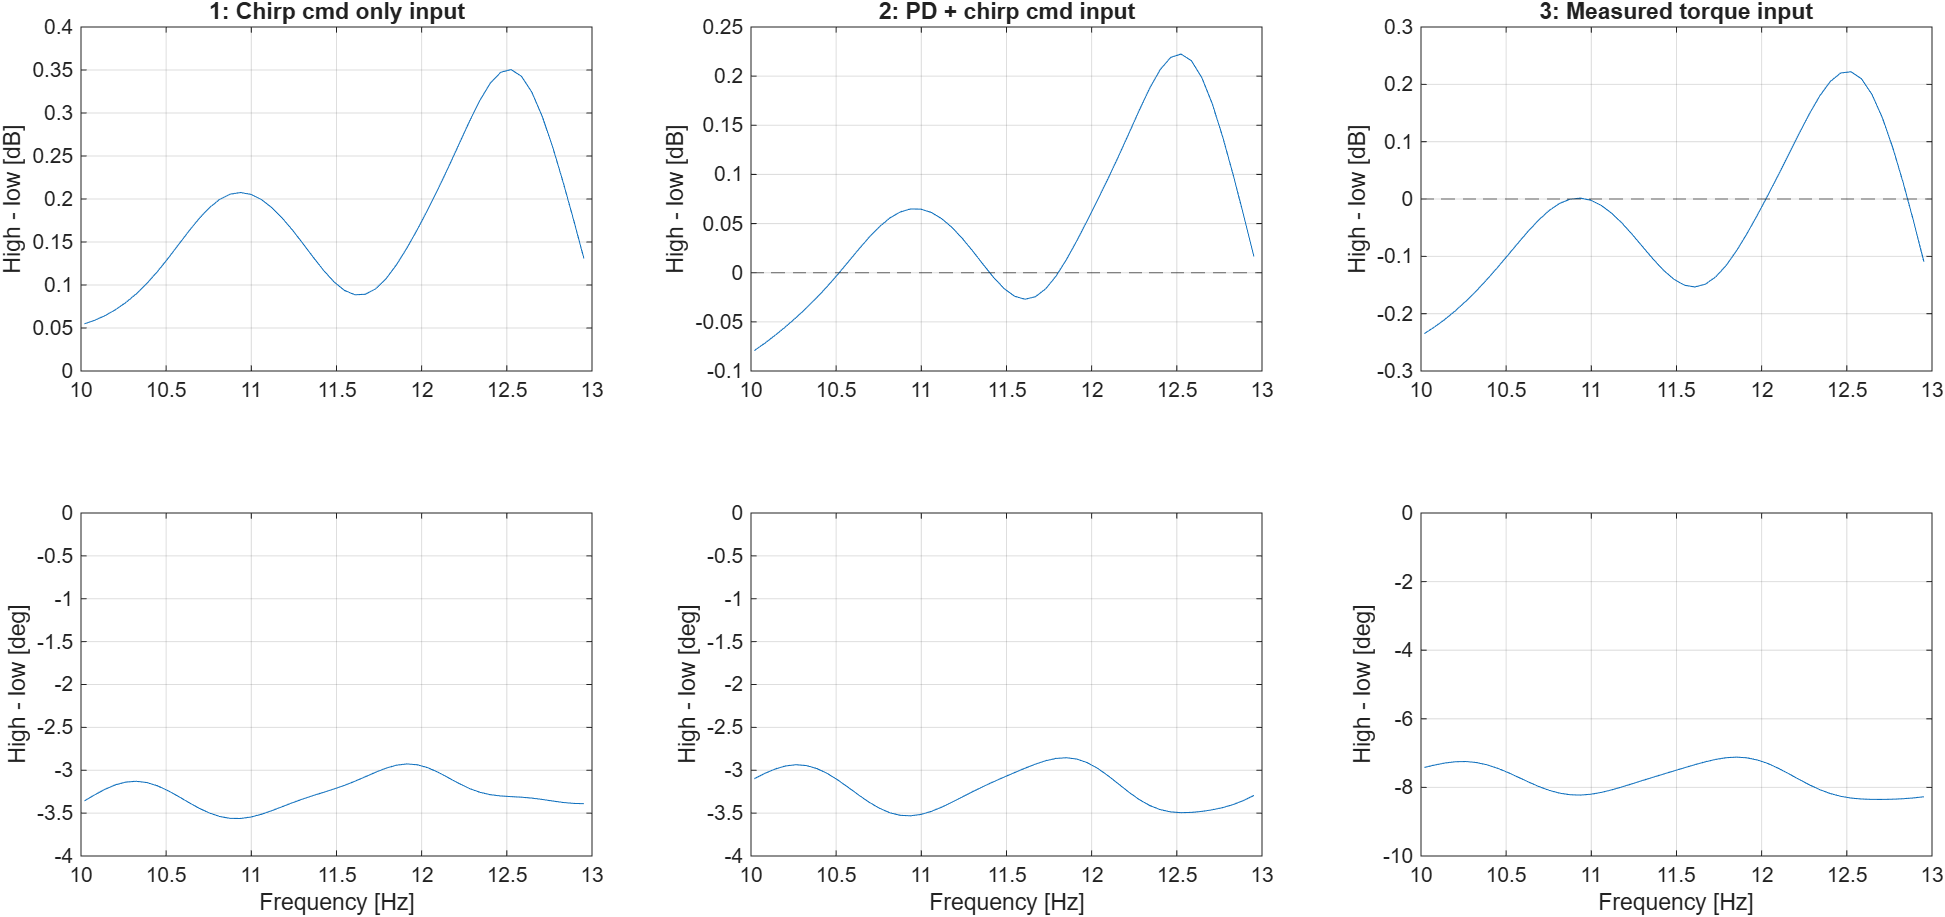

Data behind this chart, as committed beside it:
Frequency_Hz, Input1_Difference_dB, Input1_Difference_deg, Input1_LowCoherence, Input1_HighCoherence, Input2_Difference_dB, Input2_Difference_deg, Input2_LowCoherence, Input2_HighCoherence, Input3_Difference_dB, Input3_Difference_deg, Input3_LowCoherence, Input3_HighCoherence
10.02, 0.05484, -3.358, 0.9907, 0.9968, -0.07916, -3.098, 0.991, 0.9969, -0.2347, -7.419, 0.9864, 0.997
10.08, 0.05903, -3.286, 0.9907, 0.9968, -0.07173, -3.037, 0.9911, 0.9969, -0.2229, -7.346, 0.9865, 0.9971
10.14, 0.06449, -3.221, 0.9908, 0.9968, -0.06363, -2.985, 0.9912, 0.997, -0.2095, -7.288, 0.9867, 0.9971
10.2, 0.07136, -3.17, 0.991, 0.9969, -0.05495, -2.95, 0.9914, 0.997, -0.1945, -7.251, 0.9869, 0.9971
10.26, 0.0798, -3.138, 0.9911, 0.9969, -0.04571, -2.935, 0.9915, 0.997, -0.178, -7.246, 0.9871, 0.9972
10.33, 0.08992, -3.129, 0.9912, 0.9969, -0.03586, -2.945, 0.9917, 0.997, -0.16, -7.275, 0.9873, 0.9972
10.39, 0.1018, -3.143, 0.9913, 0.9969, -0.02531, -2.98, 0.9917, 0.9971, -0.1406, -7.34, 0.9873, 0.9972
10.45, 0.1154, -3.181, 0.9912, 0.9969, -0.01398, -3.037, 0.9918, 0.9971, -0.12, -7.438, 0.9872, 0.9972
10.51, 0.1303, -3.236, 0.9912, 0.9969, -0.001893, -3.112, 0.9917, 0.9971, -0.09853, -7.561, 0.9871, 0.9971
10.57, 0.1462, -3.303, 0.991, 0.9969, 0.01075, -3.198, 0.9916, 0.9971, -0.07679, -7.7, 0.9868, 0.9971
10.63, 0.162, -3.374, 0.9908, 0.9969, 0.02351, -3.287, 0.9914, 0.9971, -0.05569, -7.842, 0.9865, 0.9971
10.69, 0.1769, -3.441, 0.9906, 0.9969, 0.03575, -3.371, 0.9912, 0.9971, -0.03634, -7.974, 0.9862, 0.997
10.75, 0.1898, -3.498, 0.9905, 0.9969, 0.04669, -3.442, 0.9911, 0.9971, -0.01995, -8.086, 0.986, 0.997
10.81, 0.1996, -3.539, 0.9905, 0.9969, 0.05557, -3.495, 0.991, 0.9971, -0.007647, -8.168, 0.986, 0.997
10.88, 0.2056, -3.561, 0.9905, 0.9969, 0.06176, -3.525, 0.991, 0.9971, -0.0003143, -8.214, 0.9861, 0.997
10.94, 0.2075, -3.563, 0.9907, 0.997, 0.06485, -3.532, 0.9912, 0.9971, 0.001543, -8.224, 0.9863, 0.997
11, 0.2054, -3.546, 0.9909, 0.997, 0.06469, -3.515, 0.9914, 0.9971, -0.002171, -8.199, 0.9867, 0.997
11.06, 0.1994, -3.514, 0.9912, 0.997, 0.06134, -3.48, 0.9916, 0.9972, -0.01116, -8.146, 0.9871, 0.997
11.12, 0.1901, -3.472, 0.9916, 0.9971, 0.05499, -3.43, 0.9919, 0.9972, -0.02481, -8.072, 0.9876, 0.9971
11.18, 0.178, -3.425, 0.9919, 0.9971, 0.04596, -3.372, 0.9922, 0.9973, -0.04223, -7.984, 0.9881, 0.9972
11.24, 0.1638, -3.379, 0.9922, 0.9972, 0.03469, -3.31, 0.9925, 0.9974, -0.06235, -7.891, 0.9885, 0.9973
11.3, 0.1482, -3.335, 0.9924, 0.9973, 0.0218, -3.248, 0.9927, 0.9974, -0.08385, -7.795, 0.9889, 0.9974
11.36, 0.1322, -3.295, 0.9926, 0.9974, 0.008194, -3.189, 0.9929, 0.9975, -0.1052, -7.702, 0.9891, 0.9975
11.42, 0.1168, -3.257, 0.9927, 0.9975, -0.004939, -3.133, 0.993, 0.9976, -0.1246, -7.609, 0.9892, 0.9976
11.49, 0.1035, -3.218, 0.9927, 0.9976, -0.01615, -3.079, 0.993, 0.9976, -0.1403, -7.518, 0.9892, 0.9977
11.55, 0.09368, -3.176, 0.9926, 0.9976, -0.02393, -3.027, 0.9929, 0.9977, -0.1504, -7.426, 0.989, 0.9978
11.61, 0.08864, -3.128, 0.9924, 0.9977, -0.02697, -2.976, 0.9927, 0.9977, -0.1534, -7.337, 0.9887, 0.9978
11.67, 0.08922, -3.076, 0.9921, 0.9977, -0.02446, -2.929, 0.9925, 0.9978, -0.1486, -7.254, 0.9884, 0.9978
11.73, 0.09566, -3.023, 0.9919, 0.9977, -0.01633, -2.889, 0.9923, 0.9978, -0.1358, -7.183, 0.9881, 0.9979
11.79, 0.1075, -2.975, 0.9916, 0.9977, -0.003242, -2.862, 0.9921, 0.9978, -0.1158, -7.135, 0.9878, 0.9978
11.85, 0.1237, -2.94, 0.9914, 0.9977, 0.0136, -2.854, 0.9919, 0.9978, -0.09015, -7.117, 0.9875, 0.9978
11.91, 0.1431, -2.926, 0.9913, 0.9977, 0.03283, -2.87, 0.9918, 0.9978, -0.06037, -7.138, 0.9872, 0.9978
11.97, 0.1647, -2.936, 0.9911, 0.9977, 0.05331, -2.912, 0.9917, 0.9978, -0.02792, -7.2, 0.987, 0.9978
12.04, 0.1877, -2.97, 0.991, 0.9977, 0.07444, -2.979, 0.9915, 0.9978, 0.006217, -7.303, 0.9867, 0.9978
12.1, 0.212, -3.024, 0.9908, 0.9977, 0.09615, -3.065, 0.9914, 0.9978, 0.04149, -7.44, 0.9864, 0.9978
12.16, 0.2374, -3.089, 0.9907, 0.9977, 0.1187, -3.161, 0.9912, 0.9978, 0.07754, -7.599, 0.9862, 0.9978
12.22, 0.2638, -3.155, 0.9905, 0.9977, 0.142, -3.257, 0.9911, 0.9978, 0.1137, -7.765, 0.9859, 0.9978
12.28, 0.2901, -3.213, 0.9904, 0.9978, 0.1657, -3.343, 0.9909, 0.9979, 0.1487, -7.926, 0.9858, 0.9978
12.34, 0.3146, -3.257, 0.9904, 0.9978, 0.188, -3.412, 0.9909, 0.9979, 0.1801, -8.066, 0.9859, 0.9979
12.4, 0.3346, -3.285, 0.9905, 0.9979, 0.2067, -3.459, 0.991, 0.9979, 0.2049, -8.178, 0.9861, 0.9979
12.46, 0.3473, -3.3, 0.9909, 0.9979, 0.219, -3.486, 0.9913, 0.998, 0.2198, -8.259, 0.9865, 0.998
12.52, 0.3505, -3.307, 0.9913, 0.9979, 0.2225, -3.495, 0.9917, 0.998, 0.2219, -8.311, 0.9871, 0.998
12.59, 0.3427, -3.314, 0.9919, 0.9979, 0.2156, -3.491, 0.9922, 0.998, 0.2097, -8.339, 0.9877, 0.998
12.65, 0.3241, -3.325, 0.9924, 0.9979, 0.1984, -3.48, 0.9927, 0.998, 0.1827, -8.35, 0.9883, 0.998
12.71, 0.296, -3.34, 0.9928, 0.9979, 0.1719, -3.461, 0.9931, 0.998, 0.1422, -8.351, 0.9888, 0.998
12.77, 0.2604, -3.359, 0.9931, 0.9979, 0.1383, -3.436, 0.9934, 0.998, 0.09008, -8.344, 0.9892, 0.9979
12.83, 0.2198, -3.376, 0.9933, 0.9978, 0.09994, -3.4, 0.9936, 0.9979, 0.02906, -8.33, 0.9895, 0.9978
12.89, 0.1762, -3.387, 0.9935, 0.9978, 0.05893, -3.353, 0.9937, 0.9979, -0.03821, -8.307, 0.9896, 0.9978
12.95, 0.1309, -3.39, 0.9935, 0.9977, 0.01653, -3.294, 0.9938, 0.9978, -0.1095, -8.273, 0.9897, 0.9977
